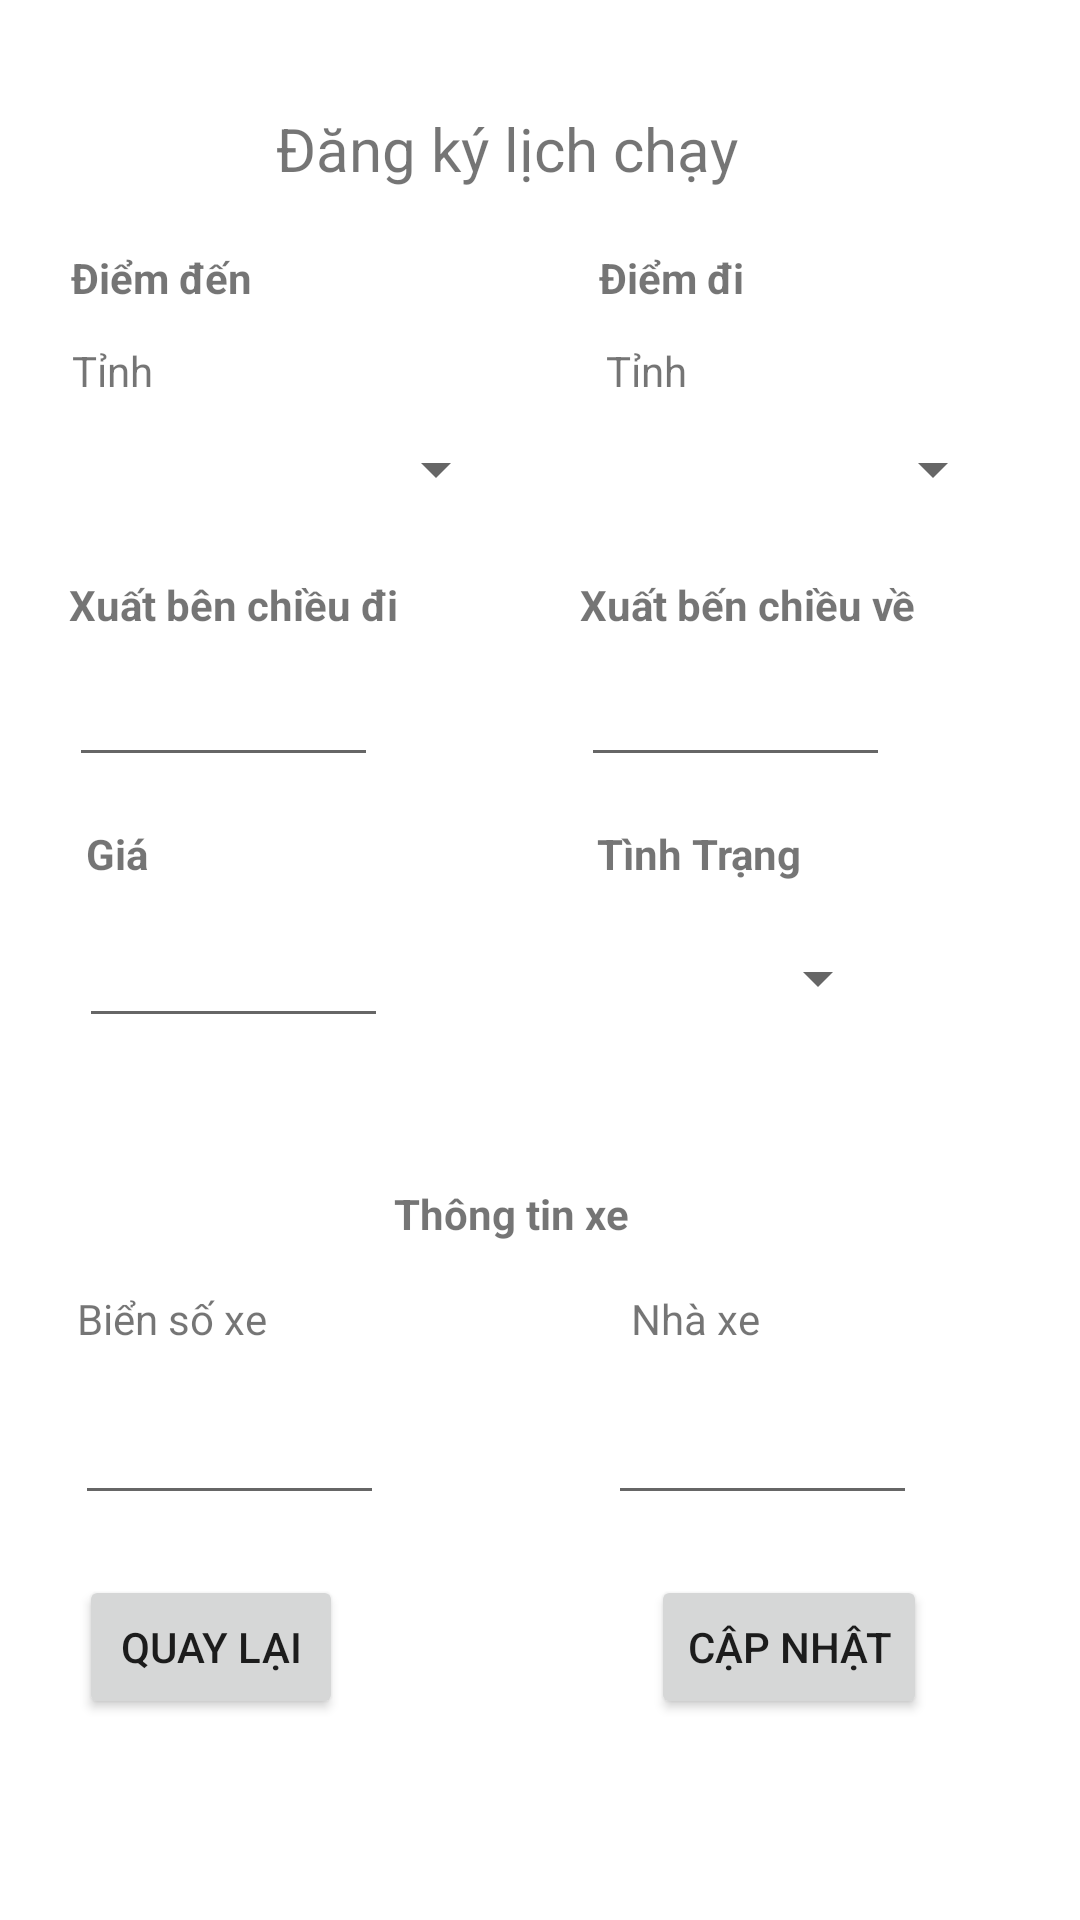

Produce the Android XML layout that renders to this screen, including the resource entries it uses.
<!-- AndroidManifest.xml: application theme Theme.AppTheoDoiXe -->
<!-- res/layout/activity_dang_ky_lich_chay.xml -->
<?xml version="1.0" encoding="utf-8"?>
<androidx.constraintlayout.widget.ConstraintLayout xmlns:android="http://schemas.android.com/apk/res/android"
    xmlns:app="http://schemas.android.com/apk/res-auto"
    xmlns:tools="http://schemas.android.com/tools"
    android:layout_width="match_parent"
    android:layout_height="match_parent"
    tools:context=".DangKyLichChay">

    <TextView
        android:id="@+id/textView19"
        android:layout_width="wrap_content"
        android:layout_height="wrap_content"
        android:layout_marginTop="36dp"
        android:text="Đăng ký lịch chạy"
        android:textSize="20dp"
        app:layout_constraintEnd_toEndOf="parent"
        app:layout_constraintHorizontal_bias="0.447"
        app:layout_constraintStart_toStartOf="parent"
        app:layout_constraintTop_toTopOf="parent" />

    <TextView
        android:id="@+id/textView16"
        android:layout_width="wrap_content"
        android:layout_height="wrap_content"
        android:layout_marginTop="20dp"
        android:text="Điểm đến"
        android:textStyle="bold"
        app:layout_constraintEnd_toEndOf="parent"
        app:layout_constraintHorizontal_bias="0.079"
        app:layout_constraintStart_toStartOf="parent"
        app:layout_constraintTop_toBottomOf="@+id/textView19" />

    <TextView
        android:id="@+id/textView34"
        android:layout_width="wrap_content"
        android:layout_height="wrap_content"
        android:layout_marginTop="20dp"
        android:text="Điểm đi"
        android:textStyle="bold"
        app:layout_constraintEnd_toEndOf="parent"
        app:layout_constraintHorizontal_bias="0.641"
        app:layout_constraintStart_toStartOf="parent"
        app:layout_constraintTop_toBottomOf="@+id/textView19" />

    <TextView
        android:id="@+id/textView21"
        android:layout_width="wrap_content"
        android:layout_height="wrap_content"
        android:layout_marginTop="12dp"
        android:text="Tỉnh"
        app:layout_constraintEnd_toEndOf="parent"
        app:layout_constraintHorizontal_bias="0.072"
        app:layout_constraintStart_toStartOf="parent"
        app:layout_constraintTop_toBottomOf="@+id/textView16" />

    <TextView
        android:id="@+id/textView18"
        android:layout_width="wrap_content"
        android:layout_height="wrap_content"
        android:layout_marginTop="12dp"
        android:text="Tỉnh"
        app:layout_constraintEnd_toEndOf="parent"
        app:layout_constraintHorizontal_bias="0.607"
        app:layout_constraintStart_toStartOf="parent"
        app:layout_constraintTop_toBottomOf="@+id/textView34" />

    <Spinner
        android:id="@+id/spdklTinhDen"
        android:layout_width="147dp"
        android:layout_height="31dp"
        android:layout_marginTop="8dp"
        app:layout_constraintEnd_toEndOf="parent"
        app:layout_constraintHorizontal_bias="0.105"
        app:layout_constraintStart_toStartOf="parent"
        app:layout_constraintTop_toBottomOf="@+id/textView21" />

    <Spinner
        android:id="@+id/spdklTinhDi"
        android:layout_width="147dp"
        android:layout_height="31dp"
        android:layout_marginTop="8dp"
        app:layout_constraintEnd_toEndOf="parent"
        app:layout_constraintHorizontal_bias="0.883"
        app:layout_constraintStart_toStartOf="parent"
        app:layout_constraintTop_toBottomOf="@+id/textView18" />

    <TextView
        android:id="@+id/textView27"
        android:layout_width="wrap_content"
        android:layout_height="wrap_content"
        android:layout_marginTop="20dp"
        android:text="Xuất bên chiều đi"
        android:textStyle="bold"
        app:layout_constraintEnd_toEndOf="parent"
        app:layout_constraintHorizontal_bias="0.092"
        app:layout_constraintStart_toStartOf="parent"
        app:layout_constraintTop_toBottomOf="@+id/spdklTinhDen" />

    <EditText
        android:id="@+id/etdklThoiGianDi"
        android:layout_width="103dp"
        android:layout_height="40dp"
        android:layout_marginTop="8dp"
        android:ems="10"
        android:inputType="textPersonName"
        app:layout_constraintEnd_toEndOf="parent"
        app:layout_constraintHorizontal_bias="0.09"
        app:layout_constraintStart_toStartOf="parent"
        app:layout_constraintTop_toBottomOf="@+id/textView27" />

    <TextView
        android:id="@+id/textView26"
        android:layout_width="wrap_content"
        android:layout_height="wrap_content"
        android:layout_marginTop="20dp"
        android:text="Xuất bến chiều về"
        android:textStyle="bold"
        app:layout_constraintEnd_toEndOf="parent"
        app:layout_constraintHorizontal_bias="0.78"
        app:layout_constraintStart_toStartOf="parent"
        app:layout_constraintTop_toBottomOf="@+id/spdklTinhDi" />

    <EditText
        android:id="@+id/etdklThoiGianVe"
        android:layout_width="103dp"
        android:layout_height="40dp"
        android:layout_marginTop="8dp"
        android:ems="10"
        android:inputType="textPersonName"
        app:layout_constraintEnd_toEndOf="parent"
        app:layout_constraintHorizontal_bias="0.754"
        app:layout_constraintStart_toStartOf="parent"
        app:layout_constraintTop_toBottomOf="@+id/textView26" />

    <TextView
        android:id="@+id/textView28"
        android:layout_width="wrap_content"
        android:layout_height="wrap_content"
        android:layout_marginTop="16dp"
        android:text="Tình Trạng"
        android:textStyle="bold"
        app:layout_constraintEnd_toEndOf="parent"
        app:layout_constraintHorizontal_bias="0.682"
        app:layout_constraintStart_toStartOf="parent"
        app:layout_constraintTop_toBottomOf="@+id/etdklThoiGianVe" />

    <Spinner
        android:id="@+id/spdklTinhTrang"
        android:layout_width="103dp"
        android:layout_height="40dp"
        android:layout_marginTop="12dp"
        app:layout_constraintEnd_toEndOf="parent"
        app:layout_constraintHorizontal_bias="0.754"
        app:layout_constraintStart_toStartOf="parent"
        app:layout_constraintTop_toBottomOf="@+id/textView28" />

    <TextView
        android:id="@+id/ok"
        android:layout_width="wrap_content"
        android:layout_height="wrap_content"
        android:layout_marginTop="16dp"
        android:text="Giá"
        android:textStyle="bold"
        app:layout_constraintEnd_toEndOf="parent"
        app:layout_constraintHorizontal_bias="0.084"
        app:layout_constraintStart_toStartOf="parent"
        app:layout_constraintTop_toBottomOf="@+id/etdklThoiGianDi" />

    <EditText
        android:id="@+id/etdklGia"
        android:layout_width="103dp"
        android:layout_height="40dp"
        android:layout_marginTop="12dp"
        android:ems="10"
        android:inputType="textPersonName"
        app:layout_constraintEnd_toEndOf="parent"
        app:layout_constraintHorizontal_bias="0.103"
        app:layout_constraintStart_toStartOf="parent"
        app:layout_constraintTop_toBottomOf="@+id/ok" />

    <TextView
        android:id="@+id/textView13"
        android:layout_width="wrap_content"
        android:layout_height="wrap_content"
        android:layout_marginTop="332dp"
        android:text="Thông tin xe"
        android:textStyle="bold"
        app:layout_constraintEnd_toEndOf="parent"
        app:layout_constraintHorizontal_bias="0.466"
        app:layout_constraintStart_toStartOf="parent"
        app:layout_constraintTop_toBottomOf="@+id/textView19" />

    <TextView
        android:id="@+id/textView14"
        android:layout_width="wrap_content"
        android:layout_height="wrap_content"
        android:layout_marginTop="16dp"
        android:text="Biển số xe"
        app:layout_constraintEnd_toEndOf="parent"
        app:layout_constraintHorizontal_bias="0.086"
        app:layout_constraintStart_toStartOf="parent"
        app:layout_constraintTop_toBottomOf="@+id/textView13" />

    <EditText
        android:id="@+id/etdklBienSoXe"
        android:layout_width="103dp"
        android:layout_height="40dp"
        android:layout_marginTop="16dp"
        android:ems="10"
        android:inputType="textPersonName"
        app:layout_constraintEnd_toEndOf="parent"
        app:layout_constraintHorizontal_bias="0.097"
        app:layout_constraintStart_toStartOf="parent"
        app:layout_constraintTop_toBottomOf="@+id/textView14" />

    <TextView
        android:id="@+id/textView22"
        android:layout_width="wrap_content"
        android:layout_height="wrap_content"
        android:layout_marginTop="16dp"
        android:text="Nhà xe"
        app:layout_constraintEnd_toEndOf="parent"
        app:layout_constraintHorizontal_bias="0.663"
        app:layout_constraintStart_toStartOf="parent"
        app:layout_constraintTop_toBottomOf="@+id/textView13" />

    <EditText
        android:id="@+id/etdklNhaXe"
        android:layout_width="103dp"
        android:layout_height="40dp"
        android:layout_marginTop="16dp"
        android:ems="10"
        android:inputType="textPersonName"
        app:layout_constraintEnd_toEndOf="parent"
        app:layout_constraintHorizontal_bias="0.789"
        app:layout_constraintStart_toStartOf="parent"
        app:layout_constraintTop_toBottomOf="@+id/textView22" />

    <Button
        android:id="@+id/btndklQuayLai"
        android:layout_width="wrap_content"
        android:layout_height="wrap_content"
        android:layout_marginTop="20dp"
        android:text="Quay lại"
        app:layout_constraintEnd_toEndOf="parent"
        app:layout_constraintHorizontal_bias="0.097"
        app:layout_constraintStart_toStartOf="parent"
        app:layout_constraintTop_toBottomOf="@+id/etdklBienSoXe" />

    <Button
        android:id="@+id/btndklCapNhat"
        android:layout_width="wrap_content"
        android:layout_height="wrap_content"
        android:layout_marginTop="20dp"
        android:text="Cập nhật"
        app:layout_constraintEnd_toEndOf="parent"
        app:layout_constraintHorizontal_bias="0.81"
        app:layout_constraintStart_toStartOf="parent"
        app:layout_constraintTop_toBottomOf="@+id/etdklNhaXe" />

</androidx.constraintlayout.widget.ConstraintLayout>
<!-- resources referenced by this layout -->
<resources>
  <style name="Theme.AppTheoDoiXe" parent="Theme.MaterialComponents.DayNight.DarkActionBar">
          
          <item name="colorPrimary">@color/purple_500</item>
          <item name="colorPrimaryVariant">@color/purple_700</item>
          <item name="colorOnPrimary">@color/white</item>
          
          <item name="colorSecondary">@color/teal_200</item>
          <item name="colorSecondaryVariant">@color/teal_700</item>
          <item name="colorOnSecondary">@color/black</item>
          
          <item name="android:statusBarColor">?attr/colorPrimaryVariant</item>
          
      </style>
  <!-- not gathered from this repository: default colours our renderer supplied (Android Studio template values) -->
  <color name="purple_500">#FF6200EE</color>
  <color name="purple_700">#FF3700B3</color>
  <color name="teal_200">#FF03DAC5</color>
  <color name="teal_700">#FF018786</color>
  <color name="black">#FF000000</color>
  <color name="white">#FFFFFFFF</color>
</resources>
